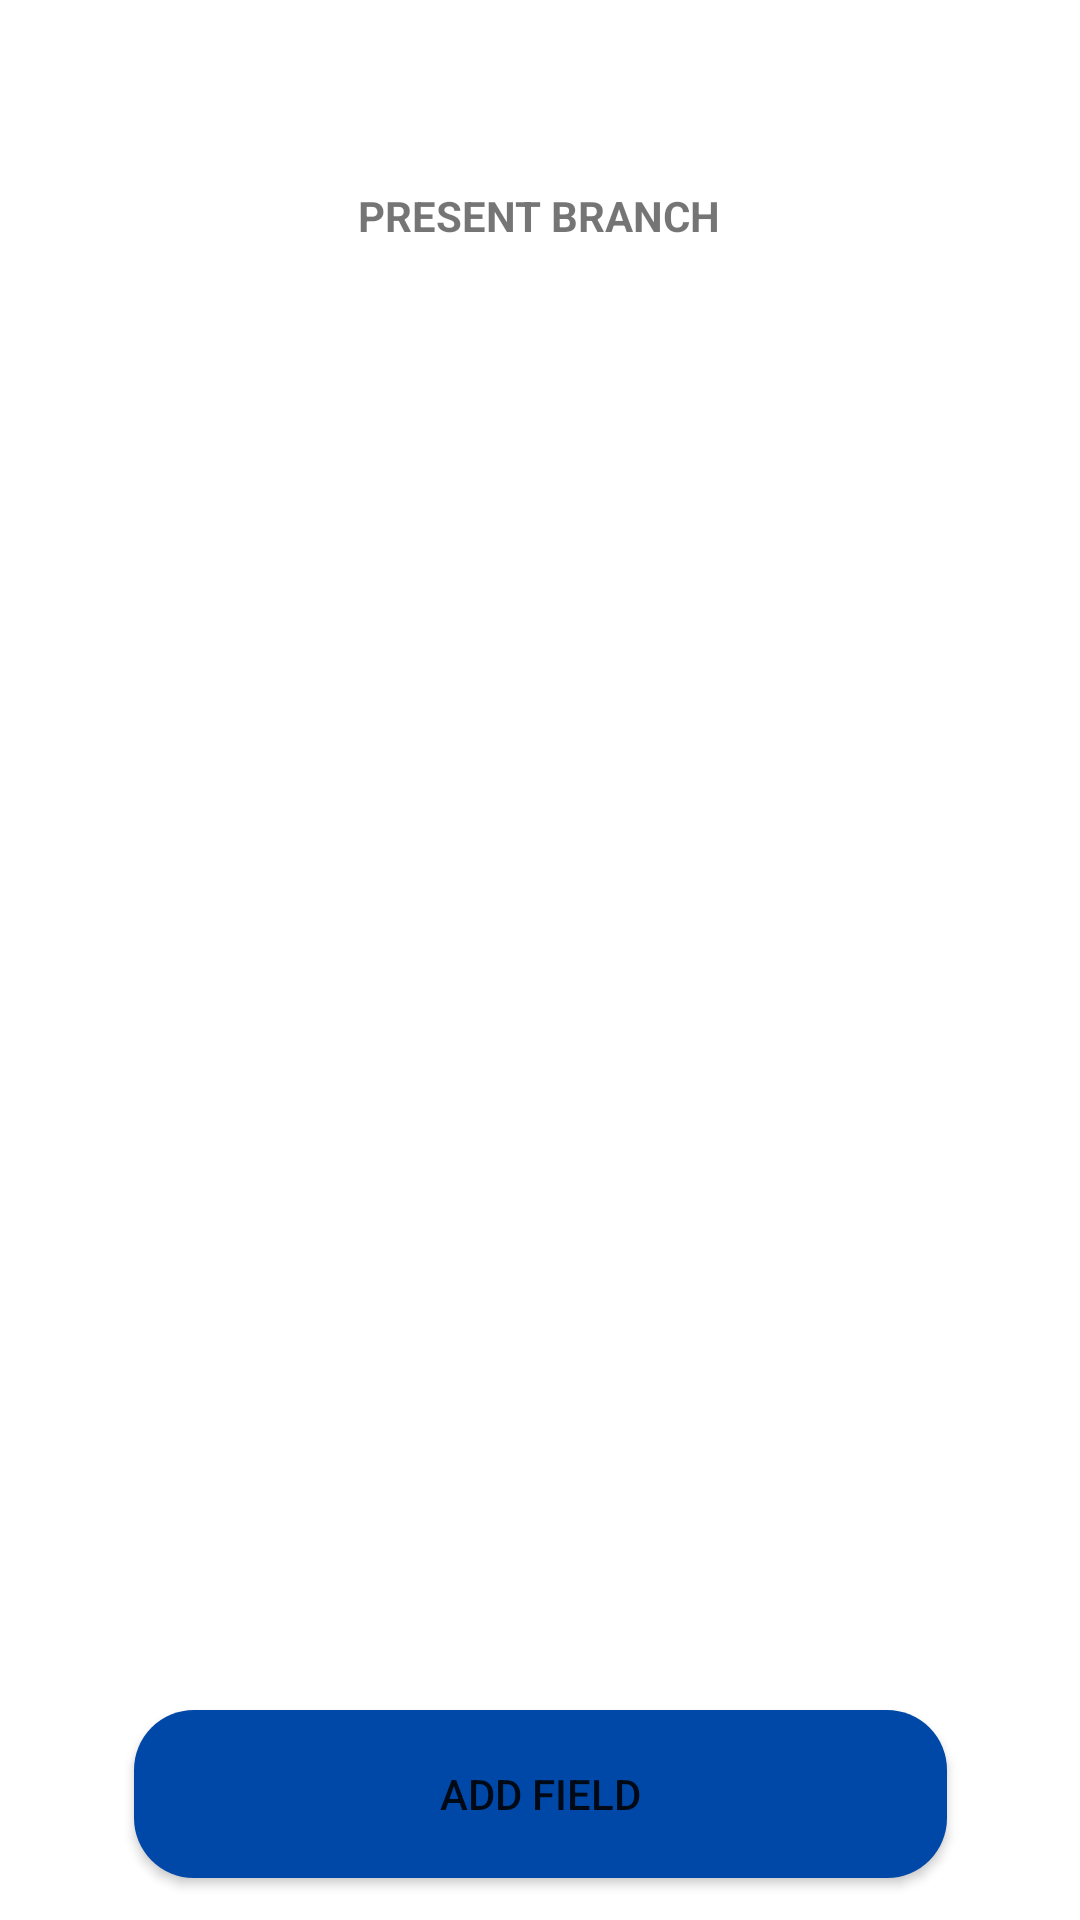

Produce the Android XML layout that renders to this screen, including the resource entries it uses.
<!-- AndroidManifest.xml: application theme Theme.DIALYBOOK -->
<!-- res/layout/activity_add_stock_select_field.xml -->
<?xml version="1.0" encoding="utf-8"?>
<androidx.constraintlayout.widget.ConstraintLayout xmlns:android="http://schemas.android.com/apk/res/android"
    xmlns:app="http://schemas.android.com/apk/res-auto"
    xmlns:tools="http://schemas.android.com/tools"
    android:layout_width="match_parent"
    android:layout_height="match_parent"
    tools:context=".add_stock_select_field">

    <TextView
        android:id="@+id/present_branch"
        android:layout_width="320dp"
        android:layout_height="34dp"
        android:gravity="center"
        android:text="@string/present_branch"
        android:textStyle="bold"
        app:layout_constraintBottom_toBottomOf="parent"
        app:layout_constraintEnd_toEndOf="parent"
        app:layout_constraintHorizontal_bias="0.494"
        app:layout_constraintStart_toStartOf="parent"
        app:layout_constraintTop_toTopOf="parent"
        app:layout_constraintVertical_bias="0.091" />

    <ListView
        android:id="@+id/field_list"
        android:layout_width="379dp"
        android:layout_height="529dp"
        app:layout_constraintBottom_toBottomOf="parent"
        app:layout_constraintEnd_toEndOf="parent"
        app:layout_constraintStart_toStartOf="parent"
        app:layout_constraintTop_toTopOf="parent"
        app:layout_constraintVertical_bias="0.554" />

    <Button
        android:id="@+id/but_add_field"
        android:layout_width="271dp"
        android:layout_height="56dp"
        android:background="@drawable/buttuon_"
        android:text="ADD FIELD"
        app:layout_constraintBottom_toBottomOf="parent"
        app:layout_constraintEnd_toEndOf="parent"
        app:layout_constraintStart_toStartOf="parent"
        app:layout_constraintTop_toTopOf="parent"
        app:layout_constraintVertical_bias="0.976" />

</androidx.constraintlayout.widget.ConstraintLayout>
<!-- resources referenced by this layout -->
<resources>
  <!-- drawable buttuon_ (drawable) -->
  <?xml version="1.0" encoding="utf-8"?>
  <shape android:shape="rectangle" xmlns:android="http://schemas.android.com/apk/res/android">
  <solid android:color="@color/default_color_blue"/>
      <corners android:radius="20dp"/>
  </shape>
  <string name="present_branch">PRESENT BRANCH</string>
  <style name="Theme.DIALYBOOK" parent="Theme.MaterialComponents.Light.DarkActionBar">
          
          <item name="colorPrimary">@color/default_color_blue</item>
          <item name="color">@color/red</item>
          <item name="colorOnBackground">@color/green</item>
          <item name="colorPrimaryVariant">@color/purple_700</item>
          <item name="colorOnPrimary">@color/white</item>
          
          <item name="colorSecondary">@color/teal_200</item>
          <item name="colorSecondaryVariant">@color/teal_700</item>
          <item name="colorOnSecondary">@color/black</item>
          
          <item name="android:statusBarColor">?attr/colorPrimaryVariant</item>
          
      </style>
  <color name="default_color_blue">#0048A8</color>
  <color name="red">#F41E1E</color>
  <color name="green">#48FB60</color>
  <color name="purple_700">#FF3700B3</color>
  <color name="white">#FFFFFFFF</color>
  <color name="teal_200">#FF03DAC5</color>
  <color name="teal_700">#FF018786</color>
  <color name="black">#FF000000</color>
</resources>
